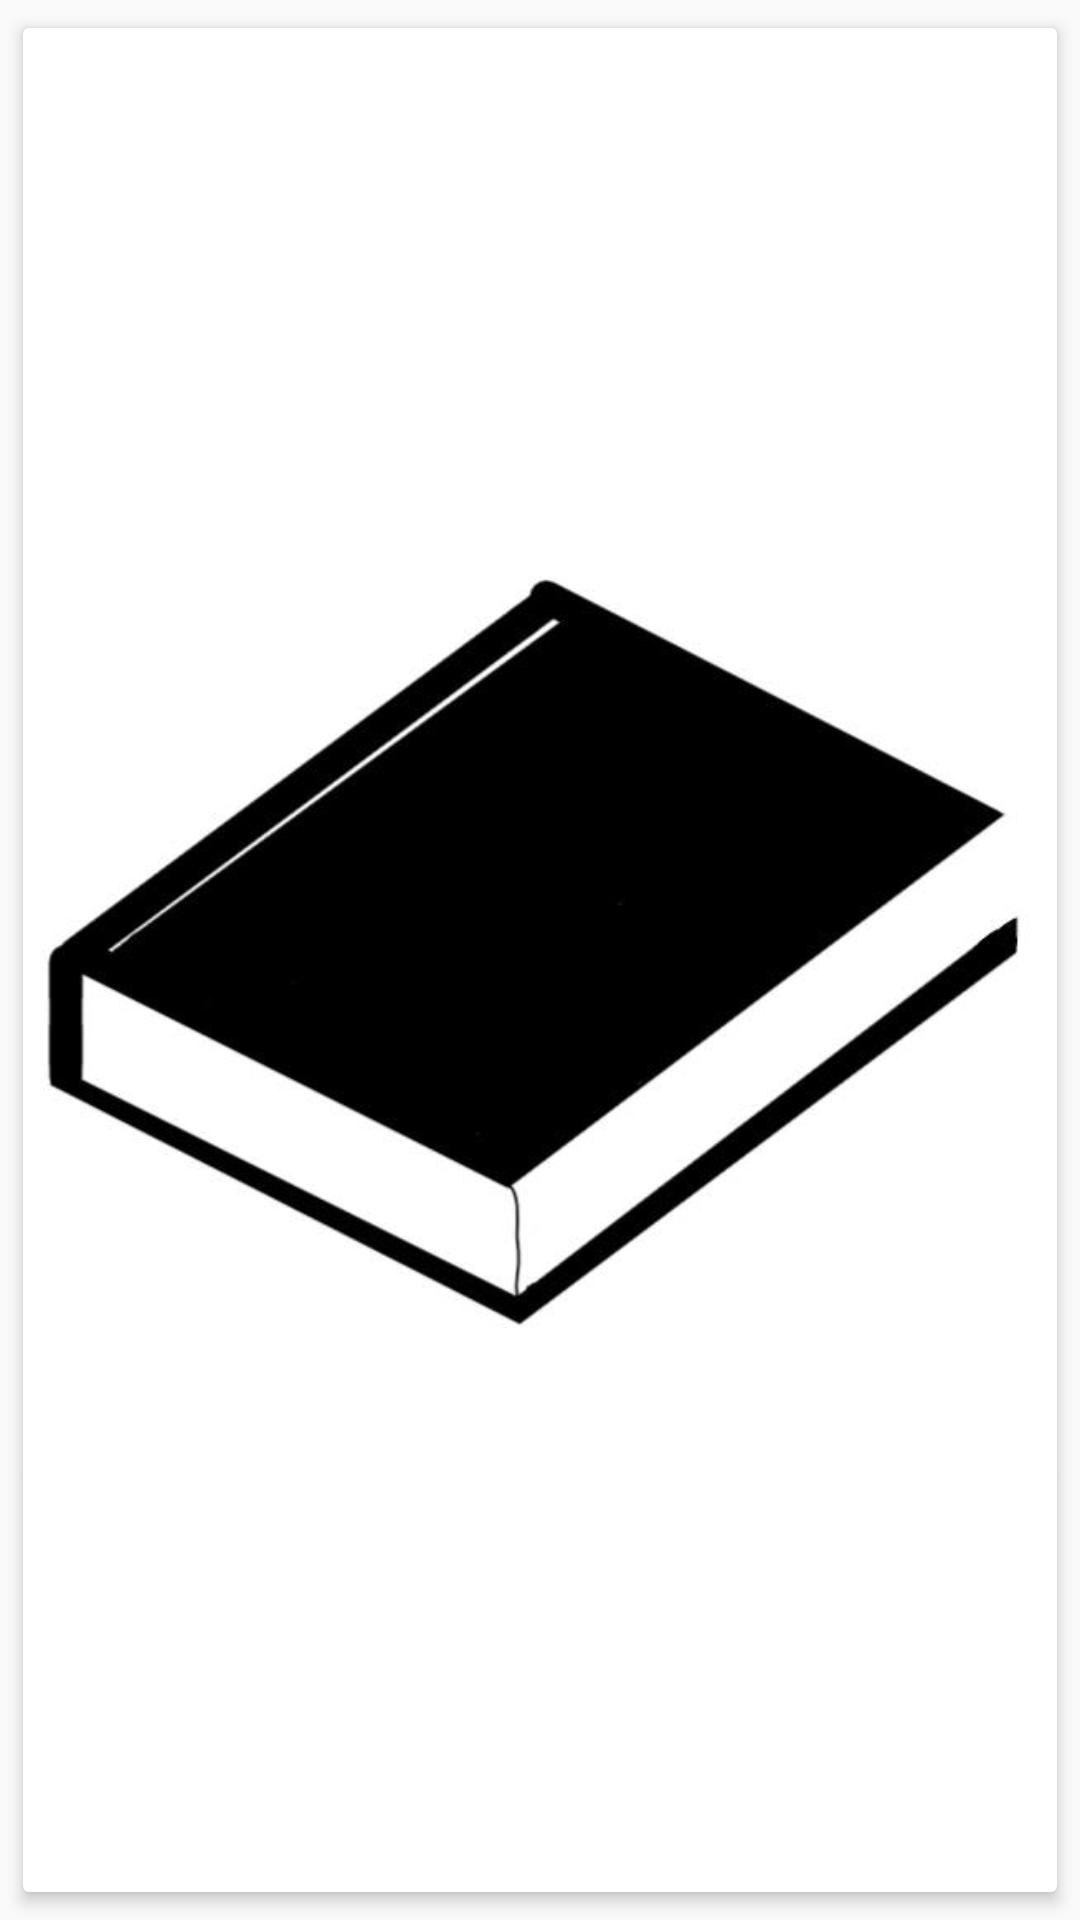

Write the Android layout XML for this screen, with the resource values it uses.
<!-- AndroidManifest.xml: application theme AppTheme -->
<!-- res/layout/recylerview_row_item.xml -->
<LinearLayout xmlns:android="http://schemas.android.com/apk/res/android"
    xmlns:app="http://schemas.android.com/apk/res-auto"
    android:layout_width="match_parent"
    android:layout_height="wrap_content"
    android:orientation="vertical">

    <android.support.v7.widget.CardView
        android:id="@+id/cardview"
        android:layout_width="wrap_content"
        android:layout_height="wrap_content"
        android:layout_gravity="center"
        app:cardElevation="3dp"
        android:layout_margin="4dp"
        app:cardUseCompatPadding="true">

        <LinearLayout
            android:layout_width="match_parent"
            android:layout_height="match_parent"
            android:orientation="vertical">

            <ImageView
                android:id="@+id/ivImage"
                android:layout_width="wrap_content"
                android:layout_height="wrap_content"
                android:src="@drawable/book" />

            <TextView
                android:id="@+id/tvTitle"
                android:layout_width="match_parent"
                android:layout_height="wrap_content"
                android:gravity="center"
                android:text="TextView"
                android:textSize="18sp"
                android:textStyle="italic|bold" />
            </LinearLayout>
            </android.support.v7.widget.CardView>
            </LinearLayout>
<!-- resources referenced by this layout -->
<resources>
  <!-- drawable book: jpg bitmap (drawable, 49068 bytes) -->
  <style name="AppTheme" parent="Theme.AppCompat.DayNight.NoActionBar">
          
          <item name="colorPrimary">@color/colorPrimary</item>
          <item name="colorPrimaryDark">@color/colorPrimaryDark</item>
          <item name="colorAccent">@color/colorAccent</item>
      </style>
  <!-- not gathered from this repository: default colours our renderer supplied (Android Studio template values) -->
  <color name="colorPrimary">#FF6200EE</color>
  <color name="colorPrimaryDark">#FF3700B3</color>
  <color name="colorAccent">#FF03DAC5</color>
</resources>
